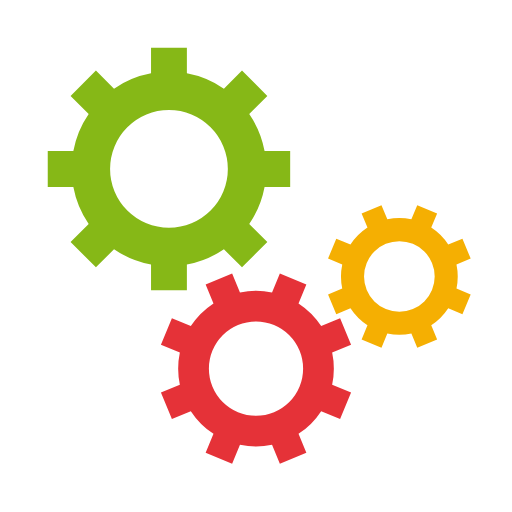
t = 0.00 s
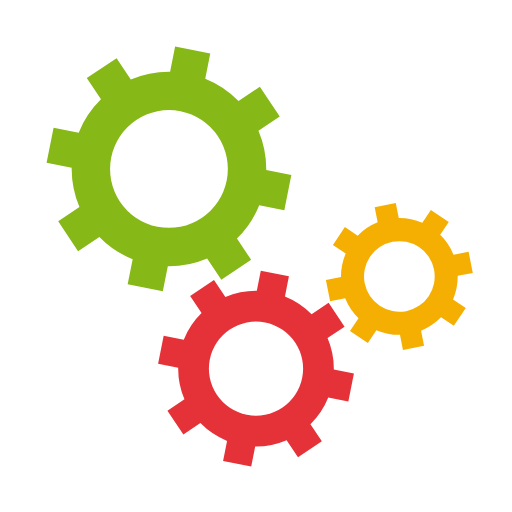
t = 0.11 s
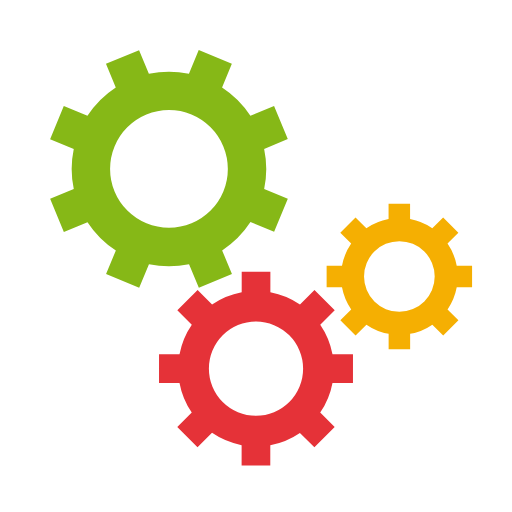
t = 0.23 s
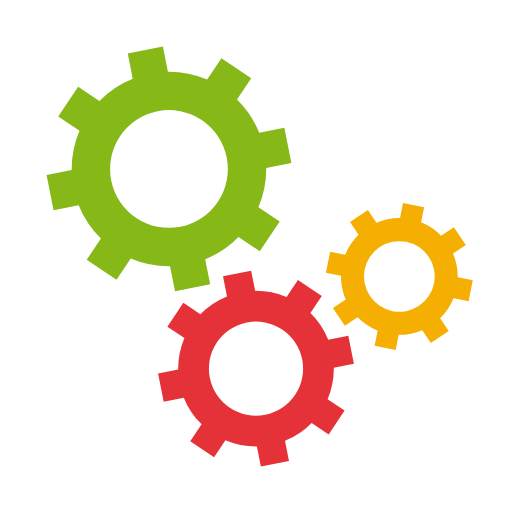
t = 0.34 s

The animated SVG that drew these frames (rendered in a browser with its animation timeline set to each time). Animation: 3 SMIL elements (animateTransform=3); one cycle of 0.46 s, repeats indefinitely.

<?xml version="1.0" encoding="utf-8"?>
<svg xmlns="http://www.w3.org/2000/svg" xmlns:xlink="http://www.w3.org/1999/xlink" style="margin: auto; background: none; display: block; shape-rendering: auto;" width="200px" height="200px" viewBox="0 0 100 100" preserveAspectRatio="xMidYMid">
<g transform="translate(50 50)"> <g transform="translate(-17 -17) scale(0.5)"> <g>
<animateTransform attributeName="transform" type="rotate" values="0;45" keyTimes="0;1" dur="0.4545454545454546s" begin="0s" repeatCount="indefinite"></animateTransform><path d="M37.3496987939662 -7 L47.3496987939662 -7 L47.3496987939662 7 L37.3496987939662 7 A38 38 0 0 1 31.359972760794346 21.46047782418268 L31.359972760794346 21.46047782418268 L38.431040572659825 28.531545636048154 L28.531545636048154 38.431040572659825 L21.46047782418268 31.359972760794346 A38 38 0 0 1 7.0000000000000036 37.3496987939662 L7.0000000000000036 37.3496987939662 L7.000000000000004 47.3496987939662 L-6.999999999999999 47.3496987939662 L-7 37.3496987939662 A38 38 0 0 1 -21.46047782418268 31.35997276079435 L-21.46047782418268 31.35997276079435 L-28.531545636048154 38.431040572659825 L-38.43104057265982 28.531545636048158 L-31.359972760794346 21.460477824182682 A38 38 0 0 1 -37.3496987939662 7.000000000000007 L-37.3496987939662 7.000000000000007 L-47.3496987939662 7.000000000000008 L-47.3496987939662 -6.9999999999999964 L-37.3496987939662 -6.999999999999997 A38 38 0 0 1 -31.35997276079435 -21.460477824182675 L-31.35997276079435 -21.460477824182675 L-38.431040572659825 -28.531545636048147 L-28.53154563604818 -38.4310405726598 L-21.4604778241827 -31.35997276079433 A38 38 0 0 1 -6.999999999999992 -37.3496987939662 L-6.999999999999992 -37.3496987939662 L-6.999999999999994 -47.3496987939662 L6.999999999999977 -47.3496987939662 L6.999999999999979 -37.3496987939662 A38 38 0 0 1 21.460477824182686 -31.359972760794342 L21.460477824182686 -31.359972760794342 L28.531545636048158 -38.43104057265982 L38.4310405726598 -28.53154563604818 L31.35997276079433 -21.4604778241827 A38 38 0 0 1 37.3496987939662 -6.999999999999995 M0 -23A23 23 0 1 0 0 23 A23 23 0 1 0 0 -23" fill="#86b817"></path></g></g> <g transform="translate(0 22) scale(0.4)"> <g>
<animateTransform attributeName="transform" type="rotate" values="45;0" keyTimes="0;1" dur="0.4545454545454546s" begin="-0.2272727272727273s" repeatCount="indefinite"></animateTransform><path d="M37.3496987939662 -7 L47.3496987939662 -7 L47.3496987939662 7 L37.3496987939662 7 A38 38 0 0 1 31.359972760794346 21.46047782418268 L31.359972760794346 21.46047782418268 L38.431040572659825 28.531545636048154 L28.531545636048154 38.431040572659825 L21.46047782418268 31.359972760794346 A38 38 0 0 1 7.0000000000000036 37.3496987939662 L7.0000000000000036 37.3496987939662 L7.000000000000004 47.3496987939662 L-6.999999999999999 47.3496987939662 L-7 37.3496987939662 A38 38 0 0 1 -21.46047782418268 31.35997276079435 L-21.46047782418268 31.35997276079435 L-28.531545636048154 38.431040572659825 L-38.43104057265982 28.531545636048158 L-31.359972760794346 21.460477824182682 A38 38 0 0 1 -37.3496987939662 7.000000000000007 L-37.3496987939662 7.000000000000007 L-47.3496987939662 7.000000000000008 L-47.3496987939662 -6.9999999999999964 L-37.3496987939662 -6.999999999999997 A38 38 0 0 1 -31.35997276079435 -21.460477824182675 L-31.35997276079435 -21.460477824182675 L-38.431040572659825 -28.531545636048147 L-28.53154563604818 -38.4310405726598 L-21.4604778241827 -31.35997276079433 A38 38 0 0 1 -6.999999999999992 -37.3496987939662 L-6.999999999999992 -37.3496987939662 L-6.999999999999994 -47.3496987939662 L6.999999999999977 -47.3496987939662 L6.999999999999979 -37.3496987939662 A38 38 0 0 1 21.460477824182686 -31.359972760794342 L21.460477824182686 -31.359972760794342 L28.531545636048158 -38.43104057265982 L38.4310405726598 -28.53154563604818 L31.35997276079433 -21.4604778241827 A38 38 0 0 1 37.3496987939662 -6.999999999999995 M0 -23A23 23 0 1 0 0 23 A23 23 0 1 0 0 -23" fill="#e53238"></path></g></g> <g transform="translate(28 4) scale(0.3)"> <g>
<animateTransform attributeName="transform" type="rotate" values="0;45" keyTimes="0;1" dur="0.4545454545454546s" begin="-0.2272727272727273s" repeatCount="indefinite"></animateTransform><path d="M37.3496987939662 -7 L47.3496987939662 -7 L47.3496987939662 7 L37.3496987939662 7 A38 38 0 0 1 31.359972760794346 21.46047782418268 L31.359972760794346 21.46047782418268 L38.431040572659825 28.531545636048154 L28.531545636048154 38.431040572659825 L21.46047782418268 31.359972760794346 A38 38 0 0 1 7.0000000000000036 37.3496987939662 L7.0000000000000036 37.3496987939662 L7.000000000000004 47.3496987939662 L-6.999999999999999 47.3496987939662 L-7 37.3496987939662 A38 38 0 0 1 -21.46047782418268 31.35997276079435 L-21.46047782418268 31.35997276079435 L-28.531545636048154 38.431040572659825 L-38.43104057265982 28.531545636048158 L-31.359972760794346 21.460477824182682 A38 38 0 0 1 -37.3496987939662 7.000000000000007 L-37.3496987939662 7.000000000000007 L-47.3496987939662 7.000000000000008 L-47.3496987939662 -6.9999999999999964 L-37.3496987939662 -6.999999999999997 A38 38 0 0 1 -31.35997276079435 -21.460477824182675 L-31.35997276079435 -21.460477824182675 L-38.431040572659825 -28.531545636048147 L-28.53154563604818 -38.4310405726598 L-21.4604778241827 -31.35997276079433 A38 38 0 0 1 -6.999999999999992 -37.3496987939662 L-6.999999999999992 -37.3496987939662 L-6.999999999999994 -47.3496987939662 L6.999999999999977 -47.3496987939662 L6.999999999999979 -37.3496987939662 A38 38 0 0 1 21.460477824182686 -31.359972760794342 L21.460477824182686 -31.359972760794342 L28.531545636048158 -38.43104057265982 L38.4310405726598 -28.53154563604818 L31.35997276079433 -21.4604778241827 A38 38 0 0 1 37.3496987939662 -6.999999999999995 M0 -23A23 23 0 1 0 0 23 A23 23 0 1 0 0 -23" fill="#f5af02"></path></g></g></g>
<!-- [ldio] generated by https://loading.io/ --></svg>